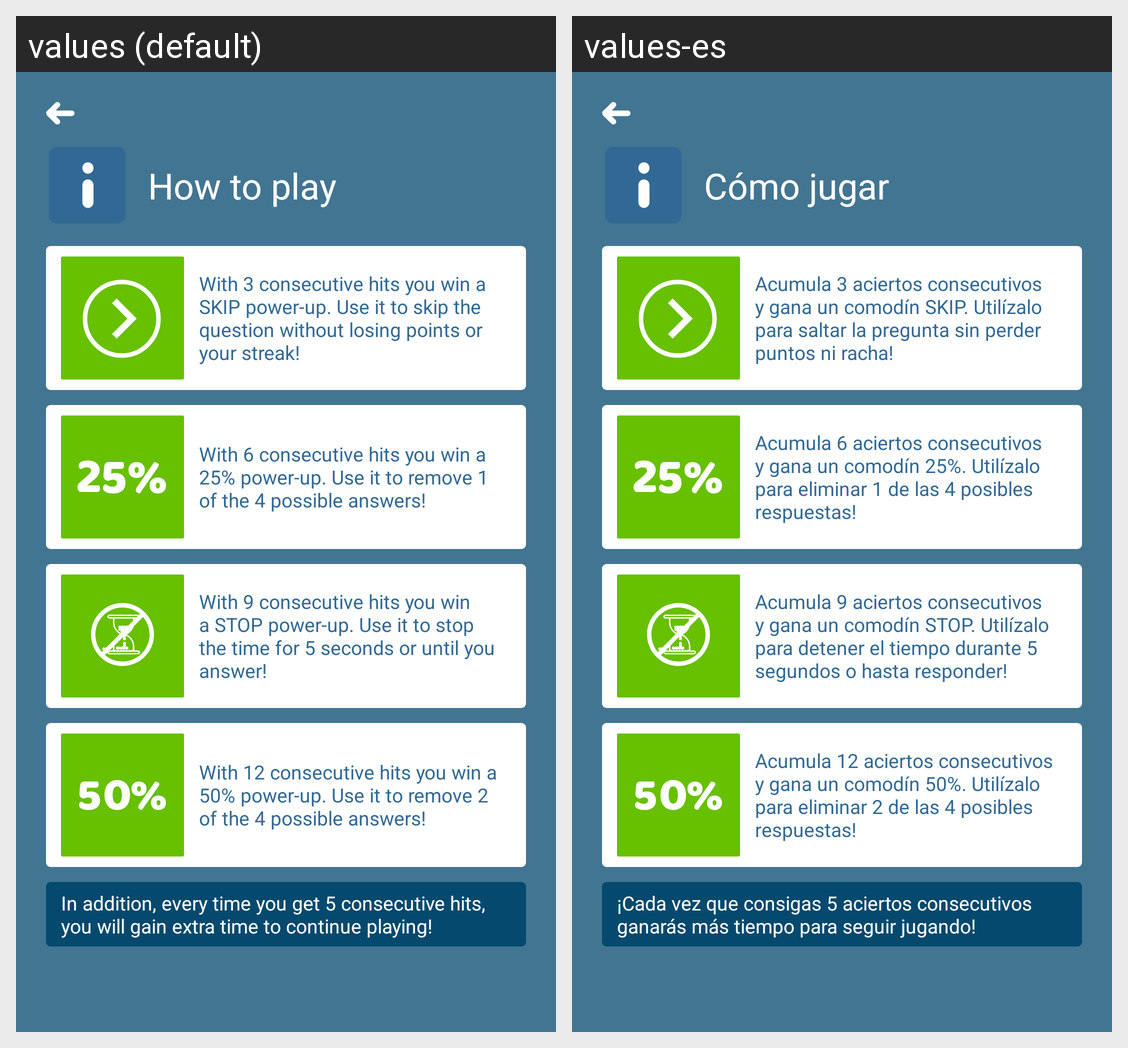

For this localized Android screen grid, give each drawn string resource with its value in every locale shown.
Android screen res/layout/activity_power_ups.xml rendered under 2 locales, left to right: values (default), values-es. Device: Nexus 5 (rendered at 1080×1920; each locale shown at half size, 540×960, under a caption strip naming it); theme AppTheme.
Strings drawn on this screen, with the default value and each locale's value (text and hints the layout hard-codes, and strings that could not be matched under every locale, appear in the picture but are not listed):

how_to_play_title
  values: How to play
  values-es: Cómo jugar

skip_description
  values: With 3 consecutive hits you win a SKIP power-up. Use it to skip the question without losing points or your streak!
  values-es: Acumula 3 aciertos consecutivos y gana un comodín SKIP. Utilízalo para saltar la pregunta sin perder puntos ni racha!

a25_description
  values: With 6 consecutive hits you win a 25% power-up. Use it to remove 1 of the 4 possible answers!
  values-es: Acumula 6 aciertos consecutivos y gana un comodín 25%. Utilízalo para eliminar 1 de las 4 posibles respuestas!

time_description
  values: With 9 consecutive hits you win a STOP power-up. Use it to stop the time for 5 seconds or until you answer!
  values-es: Acumula 9 aciertos consecutivos y gana un comodín STOP. Utilízalo para detener el tiempo durante 5 segundos o hasta responder!

a50_description
  values: With 12 consecutive hits you win a 50% power-up. Use it to remove 2 of the 4 possible answers!
  values-es: Acumula 12 aciertos consecutivos y gana un comodín 50%. Utilízalo para eliminar 2 de las 4 posibles respuestas!

extra_description
  values: In addition, every time you get 5 consecutive hits, you will gain extra time to continue playing!
  values-es: ¡Cada vez que consigas 5 aciertos consecutivos ganarás más tiempo para seguir jugando!
